4-way image classification set "dataset_fonts" from GitHub (GBlu666/project301); label vocabulary: caoshu, kaishu, lishu, zhuanshu.

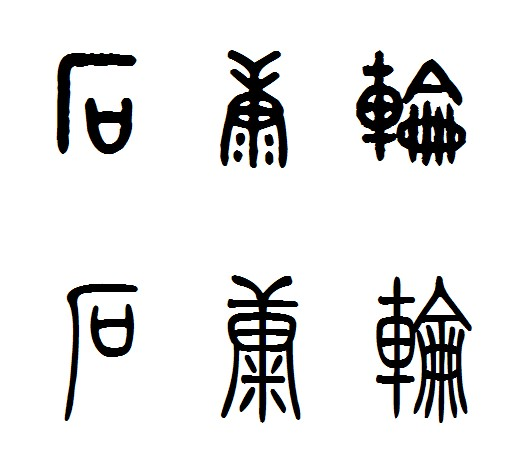
Label: zhuanshu

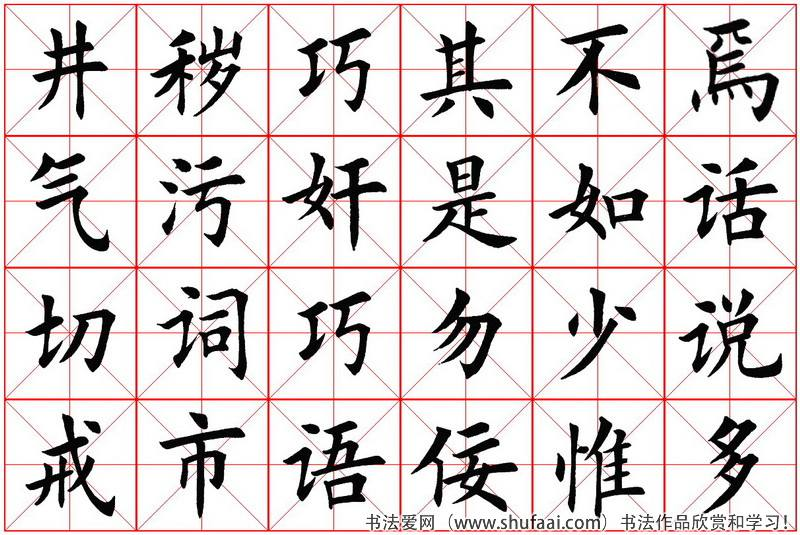
Label: kaishu

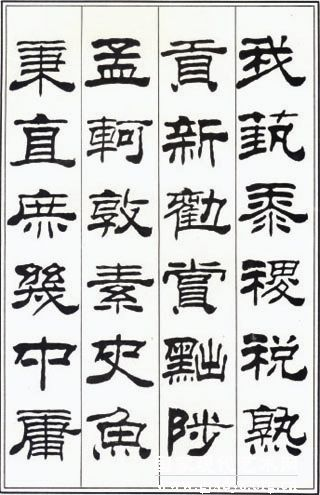
Label: lishu

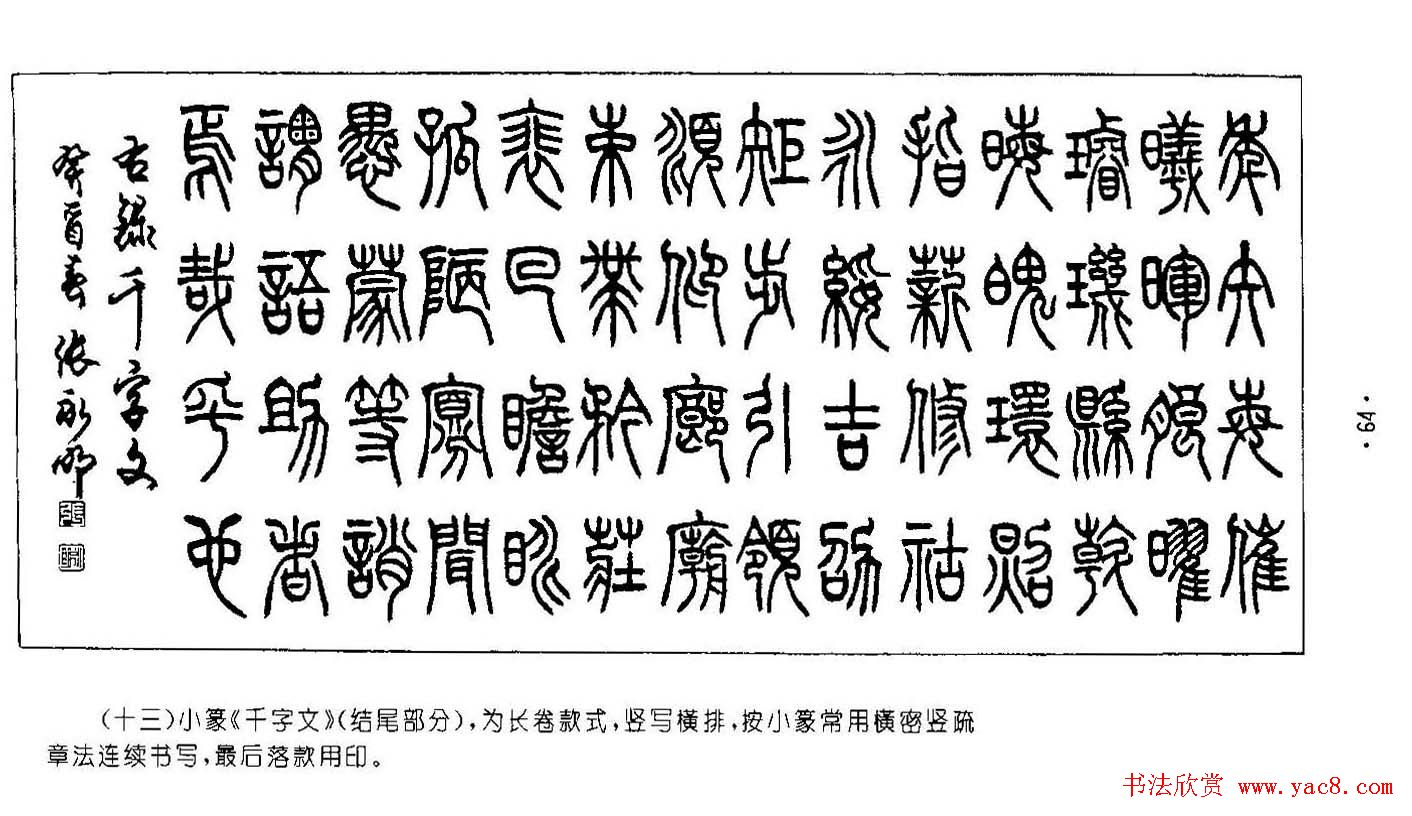
Label: zhuanshu

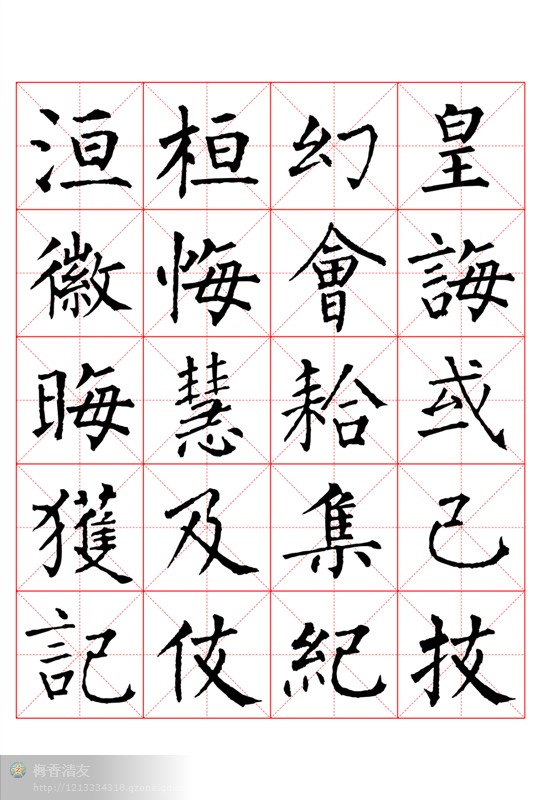
Label: kaishu

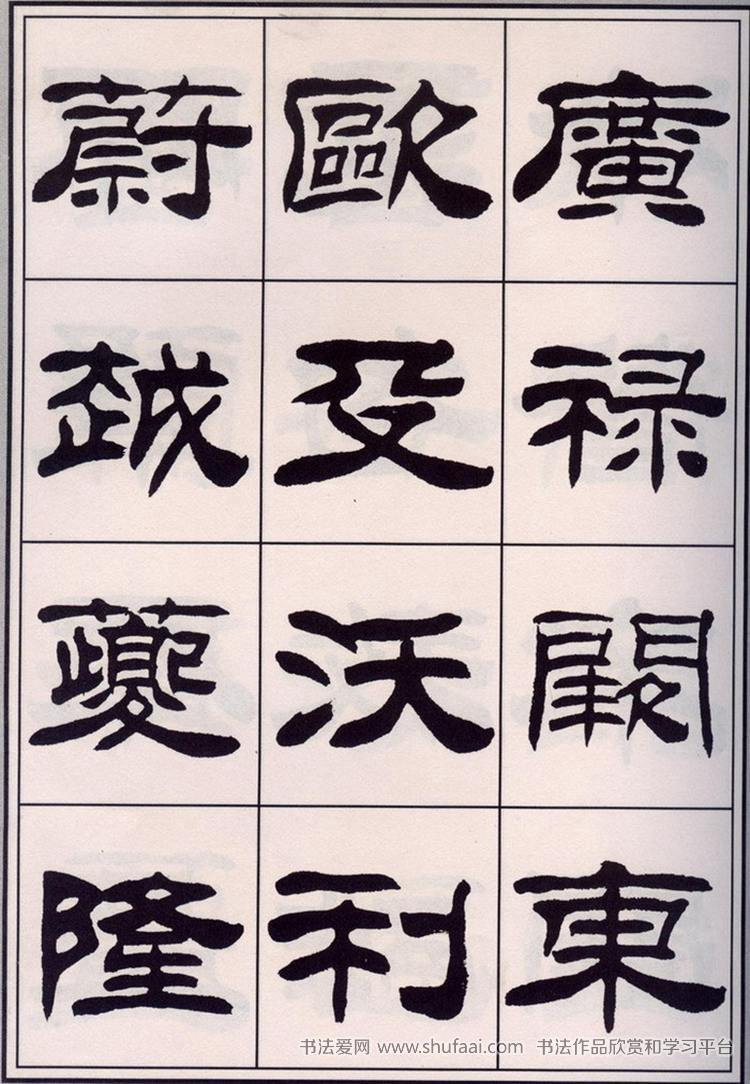
Label: lishu
